4-way image classification set "preprocessed" from GitHub (Nishmaa93/Thesis_Ehr_Model); label vocabulary: COVID-19, normal, pneumonia, turberculosis.

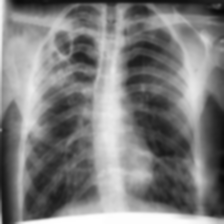
Label: turberculosis

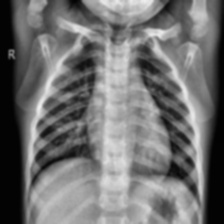
Label: normal

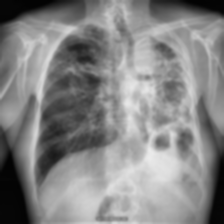
Label: turberculosis

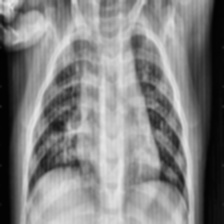
Label: pneumonia

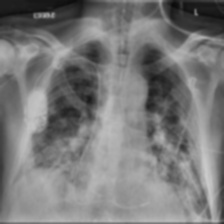
Label: COVID-19

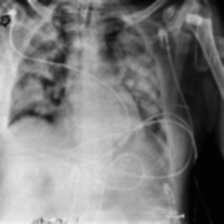
Label: COVID-19
